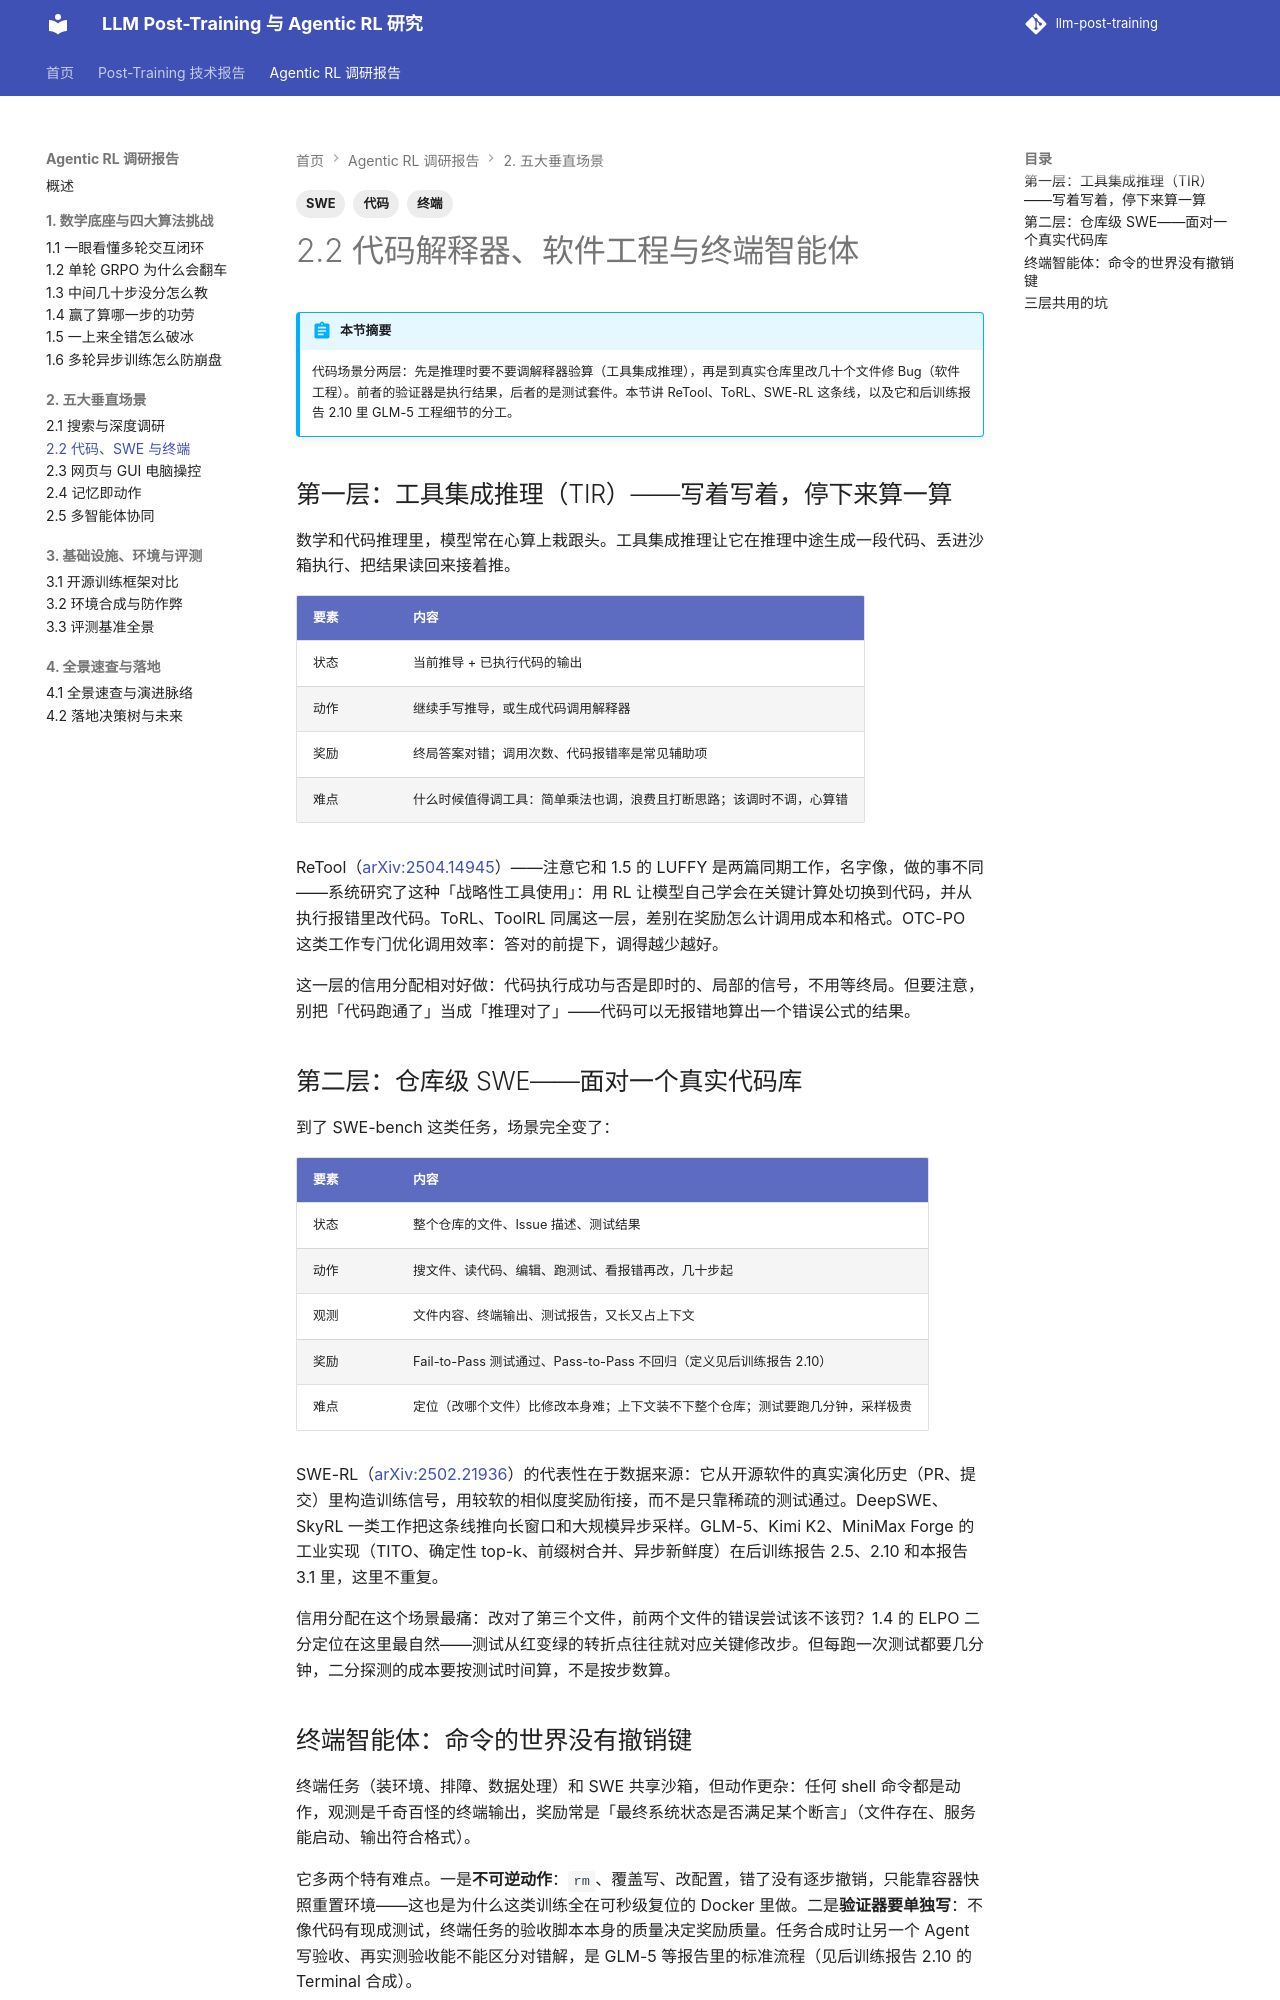

repository: QJK-BUAA/llm-post-training · page: agentic-rl/ch2/2.2-code-swe-terminal/index.html · generator: mkdocs

---
title: 2.2 代码、SWE 与终端
description: ReTool 工具集成推理、SWE-RL 仓库级修复与终端智能体
tags: [代码, SWE, 终端]
---

# 2.2 代码解释器、软件工程与终端智能体

!!! abstract "本节摘要"
    代码场景分两层：先是推理时要不要调解释器验算（工具集成推理），再是到真实仓库里改几十个文件修 Bug（软件工程）。前者的验证器是执行结果，后者的是测试套件。本节讲 ReTool、ToRL、SWE-RL 这条线，以及它和后训练报告 2.10 里 GLM-5 工程细节的分工。

## 第一层：工具集成推理（TIR）——写着写着，停下来算一算

数学和代码推理里，模型常在心算上栽跟头。工具集成推理让它在推理中途生成一段代码、丢进沙箱执行、把结果读回来接着推。

| 要素 | 内容 |
| --- | --- |
| 状态 | 当前推导 + 已执行代码的输出 |
| 动作 | 继续手写推导，或生成代码调用解释器 |
| 奖励 | 终局答案对错；调用次数、代码报错率是常见辅助项 |
| 难点 | 什么时候值得调工具：简单乘法也调，浪费且打断思路；该调时不调，心算错 |

ReTool（[arXiv:2504.14945](https://arxiv.org/abs/2504.14945)）——注意它和 1.5 的 LUFFY 是两篇同期工作，名字像，做的事不同——系统研究了这种「战略性工具使用」：用 RL 让模型自己学会在关键计算处切换到代码，并从执行报错里改代码。ToRL、ToolRL 同属这一层，差别在奖励怎么计调用成本和格式。OTC-PO 这类工作专门优化调用效率：答对的前提下，调得越少越好。

这一层的信用分配相对好做：代码执行成功与否是即时的、局部的信号，不用等终局。但要注意，别把「代码跑通了」当成「推理对了」——代码可以无报错地算出一个错误公式的结果。

## 第二层：仓库级 SWE——面对一个真实代码库

到了 SWE-bench 这类任务，场景完全变了：

| 要素 | 内容 |
| --- | --- |
| 状态 | 整个仓库的文件、Issue 描述、测试结果 |
| 动作 | 搜文件、读代码、编辑、跑测试、看报错再改，几十步起 |
| 观测 | 文件内容、终端输出、测试报告，又长又占上下文 |
| 奖励 | Fail-to-Pass 测试通过、Pass-to-Pass 不回归（定义见后训练报告 2.10） |
| 难点 | 定位（改哪个文件）比修改本身难；上下文装不下整个仓库；测试要跑几分钟，采样极贵 |

SWE-RL（[arXiv:2502.21936](https://arxiv.org/abs/2502.21936)）的代表性在于数据来源：它从开源软件的真实演化历史（PR、提交）里构造训练信号，用较软的相似度奖励衔接，而不是只靠稀疏的测试通过。DeepSWE、SkyRL 一类工作把这条线推向长窗口和大规模异步采样。GLM-5、Kimi K2、MiniMax Forge 的工业实现（TITO、确定性 top-k、前缀树合并、异步新鲜度）在后训练报告 2.5、2.10 和本报告 3.1 里，这里不重复。

信用分配在这个场景最痛：改对了第三个文件，前两个文件的错误尝试该不该罚？1.4 的 ELPO 二分定位在这里最自然——测试从红变绿的转折点往往就对应关键修改步。但每跑一次测试都要几分钟，二分探测的成本要按测试时间算，不是按步数算。
